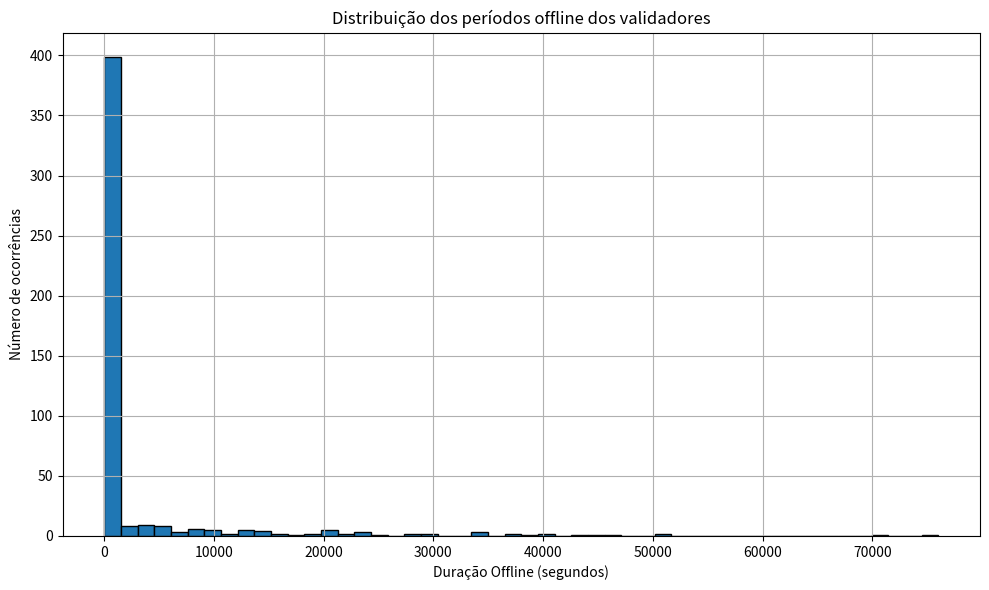

Generate this figure with matplotlib:
import matplotlib
matplotlib.use("Agg")
import matplotlib.pyplot as plt
import os
import sys
import json
import random

# Enable debug mode if '--debug' is passed on the command line.
debug = '--debug' in sys.argv
if debug:
    print("[DEBUG] Debug mode enabled.")

# New: Optional simulation stop flag to pause after a certain number of blocks are produced.
stop_after = None
if "--stop" in sys.argv:
    stop_index = sys.argv.index("--stop")
    try:
        stop_after = int(sys.argv[stop_index + 1])
        if debug:
            print(f"[DEBUG] Simulation will pause after {stop_after} blocks are produced.")
    except (IndexError, ValueError):
        print("Usage: --stop <number>")
        sys.exit(1)

# ============================
# Load configuration
# ============================
config = {}
# Try loading from simulation_config.json
if os.path.exists("simulation_config.json"):
    with open("simulation_config.json") as f:
        config = json.load(f)
else:
    print("No configuration file found. Using default parameters.")

# ============================
# Simulation parameters from config (with defaults)
# ============================
dt = 1  # simulation time-step (seconds)
simulation_duration = int(config.get("simulation_duration_days", 3)) * 86400
num_validators = int(config.get("num_validators", 10))
meeting_interval_in_hours = int(config.get("meeting_interval_in_hours", 5))
block_time = float(config.get("block_time", 5))
request_timeout = float(config.get("request_timeout", 2))

# --- Quorum threshold for block production ---
consensus_quorum_fraction = 2/3

# --- Meeting parameters ---
meeting_time_offset = 11 * 3600
p_operator_absence = float(config.get("p_operator_absence", 0.1))

# --- Failure and recovery parameters ---
T_fail = float(config.get("T_fail_minutes", 32)) * 60
lambda_fail = 1 / T_fail
# Two offline time parameters:
mean_short_offline_time = float(config.get("mean_short_offline_time", 60))
mean_long_offline_time = float(config.get("mean_long_offline_time", 19800))
# probability of short offline time
p_short_offline = float(config.get("p_short_offline", 0.8)) 




# ============================
# Define a simple Validator class.
# ============================
class Validator:
    def __init__(self, vid, operator_reliability=1 - p_operator_absence):
        self.id = vid
        self.state = "online"  # "online" means working; "failing" means it has failed.
        self.included = True  # Whether the validator is currently in the network’s validator list.
        self.offline_timer = 0  # When failing, counts down the remaining seconds offline.
        self.operator_reliability = operator_reliability
        self.operator_present = False
        # New: list to track offline intervals, and a temporary variable for start time.
        self.offline_intervals = []
        self.offline_start = None

# ============================
# Initialize Validators
# ============================
validators = [Validator(vid) for vid in range(num_validators)]

# ============================
# Variables for SLAs and simulation bookkeeping.
# ============================
network_up_time = 0  # total seconds when the network is in a state that can produce blocks.
block_timestamps = []  # record simulation times (seconds) when a block is actually produced

uptime_intervals = []  # tuples (start_time, end_time) for continuous uptime periods
last_network_status = True
current_uptime_start = 0

# --- Variables for QBFT round robin block production ---
next_block_time = 0
proposer_index = 0
consecutive_failure_count = 0

network_down = False

meeting_interval_in_seconds = meeting_interval_in_hours * 3600

def format_time(t):
    days = t // 86400
    t %= 86400

    hours = t // 3600
    t %= 3600

    minutes = t // 60
    seconds = t % 60
    return f"day {days:02d} | {hours :02d}:{minutes:02d}:{seconds:02d}"

def debug_print(message, t=None):
    if debug:
        prefix = f"t={format_time(t)}: " if t is not None else ""
        print(f"[DEBUG] {prefix}{message}")

def pause(message, double = True):
    if not stop_after is None:
        print(message + " Press any key to continue...")
        input()
        if double:
            input()

# ============================
# Main simulation loop (dt = 1 second)
# ============================
def update_validators_states(validators, t):
    for validator in validators:
        if validator.state == "online":
            if random.random() < lambda_fail * dt:
                validator.state = "failing"
                # Record when the validator goes offline.
                validator.offline_start = t
                # Choose between the short or long offline time.
                if random.random() < p_short_offline:
                    validator.offline_timer = random.expovariate(1 / mean_short_offline_time)
                    debug_print(f"Validator {validator.id} transitioning to failing with SHORT offline period (timer={validator.offline_timer:.2f})", t)
                else:
                    validator.offline_timer = random.expovariate(1 / mean_long_offline_time)
                    debug_print(f"Validator {validator.id} transitioning to failing with LONG offline period (timer={validator.offline_timer:.2f})", t)
                pause(f"Validator {validator.id} transitioning to failing", False)
        elif validator.state == "failing":
            validator.offline_timer -= dt
            if validator.offline_timer <= 0:
                validator.state = "online"
                # Record the offline interval.
                if validator.offline_start is not None:
                    validator.offline_intervals.append((validator.offline_start, t))
                    validator.offline_start = None
                pause(f"Validator {validator.id} recovered and is now online", False)

def restart_quorum_met(validators, t):
    """
    Checks if the operator quorum is met for restarting block production.
    Returns True if more than 2/3 of included validators
    (that are online) are present in the meeting.
    """
    count_included_online_present = sum(1 for v in validators if v.included and v.state == "online" and v.operator_present)
    count_included = sum(1 for v in validators if v.included)
    debug_print(f"Meeting attendance for restart - {count_included_online_present} out of {count_included}", t)
    return count_included_online_present > (2 / 3) * count_included

def include_exclude_quorum_met(validators, t):
    """
    Determines if the meeting quorum is met for inclusion/exclusion changes.
    Returns True if more than half of the included and online validators are present.
    """
    count_included_online_present = sum(1 for v in validators if v.included and v.state == "online" and v.operator_present)
    count_included = sum(1 for v in validators if v.included)
    debug_print(f"Meeting attendance for include/exclude - {count_included_online_present} out of {count_included}", t)
    return count_included_online_present > (count_included / 2)

def include_exclude_validators(validators_to_exclude, validators_to_include, t):
    """
    Excludes and re-includes validators based on the provided lists.
    """
    debug_print("=========================================================================", t)
    for validator in validators_to_exclude:
        validator.included = False
        debug_print(f"Validator {validator.id} excluded due to failure", t)
    for validator in validators_to_include:
        validator.included = True
        debug_print(f"Validator {validator.id} re-included as it recovered", t)
    debug_print("=========================================================================", t)

def calculate_operators_presence(validators, t):
    """
    Calculate the presence of operators for each validator.
    """
    for validator in validators:
        validator.operator_present = random.random() < validator.operator_reliability
        
    count_attending = sum(1 for v in validators if v.operator_present)
    debug_print(f"Total meeting attendance - {count_attending} out of {len(validators)}", t)

def consensus_quorum_met(validators):
    included_validators = [v for v in validators if v.included]
    total_included = len(included_validators)
    active_validators = sum(1 for v in included_validators if v.state == "online")
    network_currently_up = total_included > 0 and (active_validators / total_included > consensus_quorum_fraction)
    return network_currently_up

def network_is_up(validators):
    return consensus_quorum_met(validators)

# ----- Main simulation loop (dt = 1 second) -----
progress_interval = max(1, simulation_duration // 100)  # update every 1%
for t in range(simulation_duration):
    if not debug and t % progress_interval == 0:
        print(f"Simulation progress: {t/simulation_duration*100:.1f}% complete")
    
    # --- Update validator states: failure and recovery.
    update_validators_states(validators, t)

    # --- Check whether the network is up or down
    network_currently_down = not network_is_up(validators)

    # --- Record all the time the network is up ---
    if not network_currently_down:        
        network_up_time += dt

    # --- When the network goes down
    if network_currently_down and not network_down:
        # This is the time network went down.
        # This variable goes down anytime, but only goes up during the meeting. 
        network_down = True
        # Record the uptime interval until now.
        uptime_intervals.append((current_uptime_start, t))
        debug_print("=========================================================================", t)
        debug_print(f"Network went down; recorded uptime interval from {current_uptime_start} to {t}", t)
        debug_print("=========================================================================", t)
        if not stop_after is None:
            print(f"Simulation paused after network went down. Press any key to continue...")
            input()
        # Although it could continue the loop because it may be the time for meeting, 
        # I prefer to skip the loop for simplicity.
        continue

    # --- If the network is down, and it's not time for a meeting, skip the rest of the loop. ---
    if network_down and t % meeting_interval_in_seconds != 0:
        continue

    # --- Meeting time check ---
    if t % meeting_interval_in_seconds == 0 and t != 0:
        log_network_down = True
        debug_print("=========================================================================", t)
        debug_print("Meeting time", t)
        debug_print("=========================================================================", t)
        # Print the status of each validator (if it is included and if it is online). 
        for validator in validators:
            debug_print(f"Validator {validator.id}: {'Included' if validator.included else 'Excluded'}, {validator.state}", t)
        pause(f"Simulation paused at meeting time.")

        # Calculate whether operators are attending this meeting
        calculate_operators_presence(validators, t)

        if network_down:
            debug_print("Checking for quorum to restart block production", t)
            # Use the restart_quorum function to decide whether block production should restart.
            if restart_quorum_met(validators, t):
                debug_print("=========================================================================", t)
                debug_print("Restarting block production", t)
                debug_print("=========================================================================", t)
                pause(f"Simulation paused after meeting.")
                # --- Restart block production ---
                last_block_time = t  # record the time production restarts
                next_block_time = last_block_time + block_time
                proposer_index = 0
                consecutive_failure_count = 0
                network_down = False
                current_uptime_start = t
            else:
                # Restart quorum not met; network remains down.
                debug_print("=========================================================================", t)
                debug_print("Meeting quorum not met; network remains down", t)
                debug_print("=========================================================================", t)
                pause(f"Simulation paused after meeting.")
                # --- Resume the loop 
                continue
        else:
            # Check if any validators need to be included or excluded.
            debug_print("Network is up; checking for validators to include/exclude", t)
            validators_to_exclude = [v for v in validators if v.included and v.state == "failing"]
            validators_to_include = [v for v in validators if not v.included and v.state == "online"]

            if validators_to_exclude or validators_to_include:
                if include_exclude_quorum_met(validators, t):
                    debug_print("Meeting quorum met", t)
                    include_exclude_validators(validators_to_exclude, validators_to_include, t)
                    pause(f"Simulation paused after meeting.")
            else:
                debug_print("Meeting not needed (no validators to fix)", t)
                pause(f"Simulation paused after meeting.")

  
    # Inside the block production event:
    if t >= next_block_time:
        included_validators = [v for v in validators if v.included]
        included_validators.sort(key=lambda v: v.id)
        designated_proposer = included_validators[proposer_index % len(included_validators)]

        if consensus_quorum_met(validators) and designated_proposer.state == "online":
            # Block is produced successfully.
            block_timestamps.append(t)
            last_block_time = t  # update the reference time for the next block
            consecutive_failure_count = 0
            next_block_time = last_block_time + block_time
            debug_print(f"Block produced by Validator {designated_proposer.id}", t)
            # Check if a pause should occur every stop_after blocks.
            if stop_after is not None and len(block_timestamps) % stop_after == 0:
                print(f"Simulation paused after producing {len(block_timestamps)} blocks. Press any key to continue...")
                input()
        else:
            # Block attempt fails.
            consecutive_failure_count += 1
            penalty = (2 ** (consecutive_failure_count - 1)) * request_timeout
            next_block_time = last_block_time + block_time + penalty
            debug_print(
                f"Block attempt by Validator {designated_proposer.id} failed (state: {designated_proposer.state}), penalty = {penalty}",
                t
            )
        proposer_index = (proposer_index + 1) % len(included_validators)    

# --- End-of-simulation:
if not network_down and current_uptime_start is not None:
    uptime_intervals.append((current_uptime_start, simulation_duration))

# ============================
# Calculate SLAs
# ============================
total_time = simulation_duration
network_producing_percentage = (network_up_time / total_time) * 100

if len(block_timestamps) > 1:
    block_intervals = [block_timestamps[i] - block_timestamps[i - 1] for i in range(1, len(block_timestamps))]
    average_block_time = sum(block_intervals) / len(block_intervals)
    max_block_time_overall = max(block_intervals)
else:
    average_block_time = None
    max_block_time_overall = None


def productive_time_in_interval(start, end, uptime_intervals):
    productive = 0
    for (u_start, u_end) in uptime_intervals:
        overlap_start = max(start, u_start)
        overlap_end = min(end, u_end)
        if overlap_end > overlap_start:
            productive += (overlap_end - overlap_start)
    return productive


productive_block_intervals = []
if len(block_timestamps) > 1:
    for i in range(1, len(block_timestamps)):
        prod_time = productive_time_in_interval(block_timestamps[i - 1], block_timestamps[i], uptime_intervals)
        productive_block_intervals.append(prod_time)
    max_productive_block_time = max(productive_block_intervals)
else:
    max_productive_block_time = None

print("Simulation SLAs:")
print(f"Total simulation time: {simulation_duration} seconds")
print(f"Percentage of time network producing blocks: {network_producing_percentage:.2f}%")
if average_block_time is not None:
    print(f"Average time to produce one block: {average_block_time:.2f} seconds")
else:
    print("Not enough block events to calculate average block time.")
if max_block_time_overall is not None:
    print(f"Maximum time to produce a block (overall): {max_block_time_overall:.2f} seconds")
else:
    print("Not enough block events to calculate maximum block time.")
if max_productive_block_time is not None:
    print(f"Maximum time to produce a block (excluding downtime): {max_productive_block_time:.2f} seconds")
else:
    print("Not enough block events to calculate maximum productive block time.")

# ----- End-of-simulation extra reporting (only if not in debug mode) -----
if not debug:
    print("\nAdditional Simulation Details:")

    # 1. Print every time interval a node was offline.
    print("\nOffline intervals per node:")
    for validator in validators:
        if validator.offline_intervals:
            print(f"Validator {validator.id}:")
            for (start, end) in validator.offline_intervals:
                duration = end - start
                print(f"  Offline from t={start} to t={end} (Duration {duration} seconds)")
        else:
            print(f"Validator {validator.id}: Always online.")

    # 2. Compute and print every time interval the network was NOT producing blocks.
    downtime_intervals = []
    previous_end = 0
    for (u_start, u_end) in sorted(uptime_intervals):
        if u_start > previous_end:
            downtime_intervals.append((previous_end, u_start))
        previous_end = u_end
    if previous_end < simulation_duration:
        downtime_intervals.append((previous_end, simulation_duration))
    
    print("\nNetwork downtime intervals (NOT producing blocks):")
    if downtime_intervals:
        for (start, end) in downtime_intervals:
            duration = end - start
            print(f"  Downtime from t={start} to t={end} (Duration {duration} seconds)")
    else:
        print("  None. The network produced blocks continuously.")

    # ----- Generate a histogram for validator offline durations (10-min bins) -----
    offline_durations = []
    for validator in validators:
        for (start, end) in validator.offline_intervals:
            offline_durations.append(end - start)

    if offline_durations:     
        plt.figure(figsize=(10,6))
        plt.hist(offline_durations, bins=50, edgecolor='black')
        plt.xlabel("Duração Offline (segundos)")
        plt.ylabel("Número de ocorrências")
        plt.title("Distribuição dos períodos offline dos validadores")
        plt.grid(True)
        plt.tight_layout()
        
        plt.savefig("offline_histogram.png")
        plt.close()
        print("Offline histogram saved to 'offline_histogram.png'")
    else:
        print("\nNo offline intervals recorded for validators.")
